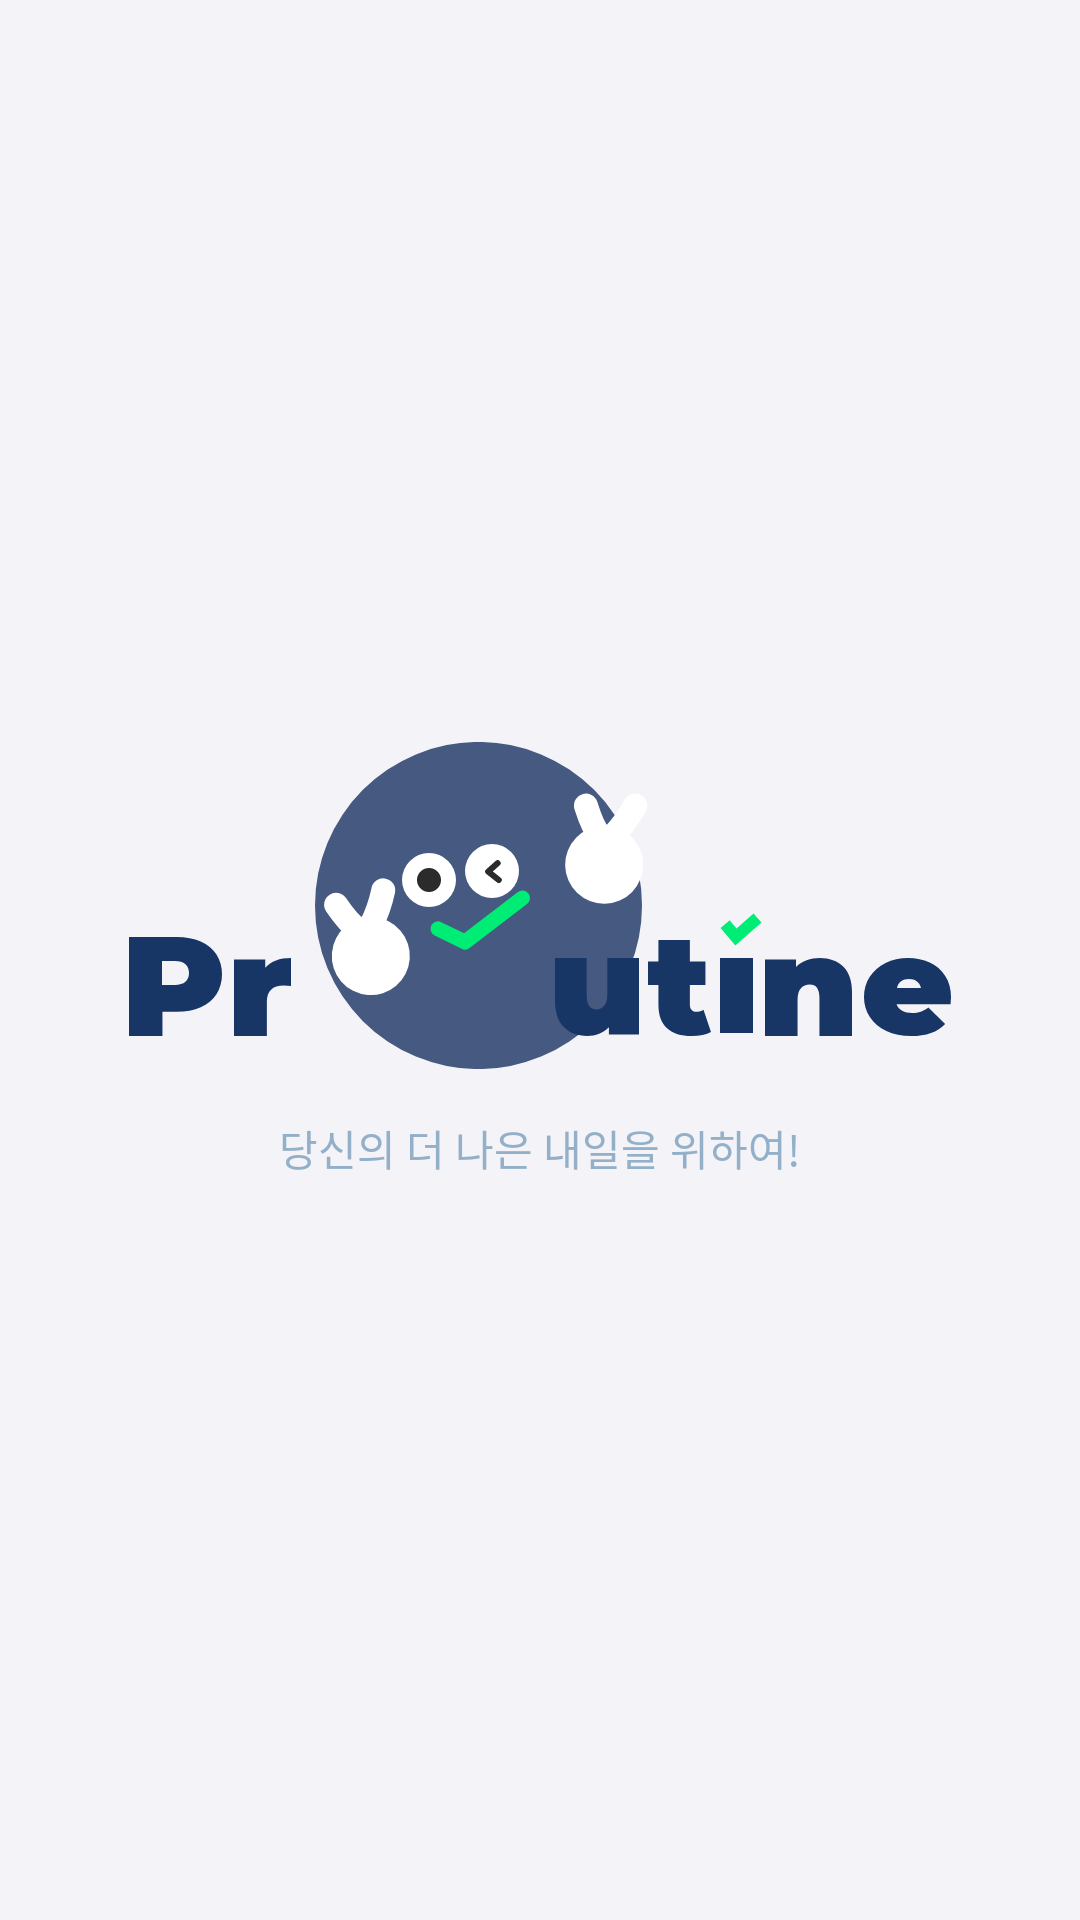

Produce the Android XML layout that renders to this screen, including the resource entries it uses.
<!-- AndroidManifest.xml: application theme AppTheme -->
<!-- res/layout/fragment_splash.xml -->
<?xml version="1.0" encoding="utf-8"?>
<layout xmlns:android="http://schemas.android.com/apk/res/android"
    xmlns:app="http://schemas.android.com/apk/res-auto"
    xmlns:tools="http://schemas.android.com/tools">

    <data>

        <variable
            name="viewModel"
            type="com.nexters.mytine.ui.splash.SplashViewModel" />
    </data>

    <androidx.constraintlayout.widget.ConstraintLayout
        android:layout_width="match_parent"
        android:layout_height="match_parent"
        android:background="@color/pale_grey">

        <androidx.appcompat.widget.AppCompatImageView
            android:id="@+id/iv_splash"
            android:layout_width="wrap_content"
            android:layout_height="wrap_content"
            app:layout_constraintBottom_toTopOf="@+id/tv_splash"
            app:layout_constraintEnd_toEndOf="parent"
            app:layout_constraintStart_toStartOf="parent"
            app:layout_constraintTop_toTopOf="parent"
            app:layout_constraintVertical_chainStyle="packed"
            app:srcCompat="@drawable/ic_proutine_image" />

        <androidx.appcompat.widget.AppCompatTextView
            android:id="@+id/tv_splash"
            style="@style/NotoSkyblueRegular14CenterStyle"
            android:layout_width="wrap_content"
            android:layout_height="wrap_content"
            android:layout_marginTop="16dp"
            android:text="@string/splash_message"
            app:layout_constraintBottom_toBottomOf="parent"
            app:layout_constraintEnd_toEndOf="parent"
            app:layout_constraintStart_toStartOf="parent"
            app:layout_constraintTop_toBottomOf="@+id/iv_splash" />

    </androidx.constraintlayout.widget.ConstraintLayout>
</layout>
<!-- resources referenced by this layout -->
<resources>
  <color name="pale_grey">#f4f4f8</color>
  <!-- drawable ic_proutine_image: vector/xml drawable (drawable, 4972 chars, omitted) -->
  <string name="splash_message">당신의 더 나은 내일을 위하여!</string>
  <style name="NotoSkyblueRegular14CenterStyle">
          <item name="android:fontFamily">@font/noto_sans_regular_font</item>
          <item name="android:includeFontPadding">false</item>
          <item name="android:gravity">center_horizontal</item>
          <item name="android:textSize">14sp</item>
          <item name="android:lineSpacingExtra">4.6sp</item>
          <item name="android:textColor">@color/light_grey_blue</item>
      </style>
  <style name="AppTheme" parent="Theme.MaterialComponents.Light.DarkActionBar">
          <item name="colorPrimary">@color/colorPrimary</item>
          <item name="colorPrimaryDark">@color/colorPrimaryDark</item>
          <item name="colorAccent">@color/colorAccent</item>
          <item name="android:windowTranslucentNavigation">true</item>
          <item name="android:windowTranslucentStatus">true</item>
          <item name="android:windowLightStatusBar">true</item>
          <item name="android:windowLightNavigationBar" tools:ignore="NewApi">true</item>
          <item name="android:navigationBarColor">@android:color/transparent</item>
          <item name="android:statusBarColor">@android:color/transparent</item>
          <item name="android:windowBackground">@android:color/transparent</item>
          <item name="android:windowLayoutInDisplayCutoutMode" tools:targetApi="o_mr1">shortEdges</item>
          <item name="windowActionBar">false</item>
          <item name="windowNoTitle">true</item>
  
          <item name="android:actionMenuTextAppearance">@style/NotoBlueMedium16LeftStyle</item>
          <item name="android:actionMenuTextColor">@drawable/text_menu</item>
  
          <item name="md_font_title">@font/noto_sans_medium_font</item>
          <item name="md_font_body">@font/noto_sans_medium_font</item>
          <item name="md_font_button">@font/noto_sans_medium_font</item>
          <item name="md_color_title">@color/dusk</item>
          <item name="md_color_content">@color/dusk</item>
          <item name="md_color_button_text">@color/color_point_blue</item>
      </style>
  <color name="light_grey_blue">#93b0c8</color>
  <color name="colorPrimary">#3b76ef</color>
  <color name="colorPrimaryDark">#93b0c8</color>
  <color name="colorAccent">#c4d0e8</color>
  <style name="NotoBlueMedium16LeftStyle">
          <item name="android:fontFamily">@font/noto_sans_medium_font</item>
          <item name="android:includeFontPadding">false</item>
          <item name="android:textSize">16sp</item>
          <item name="android:lineSpacingExtra">5.3sp</item>
          <item name="android:textColor">@color/dusk</item>
      </style>
  <!-- drawable text_menu (drawable) -->
  <?xml version="1.0" encoding="utf-8"?>
  <selector xmlns:android="http://schemas.android.com/apk/res/android">
      <item android:color="@color/color_point_blue" android:state_enabled="true" />
      <item android:color="@color/powder_blue" android:state_enabled="false" />
  </selector>
  <color name="dusk">#455981</color>
  <color name="color_point_blue">#3b76ef</color>
  <color name="powder_blue">#c4d0e8</color>
</resources>
